Dataset: Cloth-classification (GitHub, SadiaAfrinPurba/Cloth-classification). Classes: girls dress, girls tops, kamiz, pant, scart, shirt, skirt, tie.

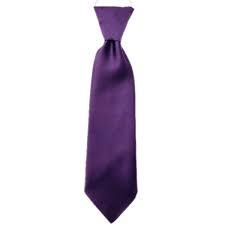
Label: tie

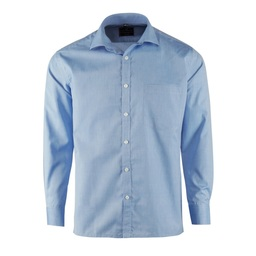
Label: shirt

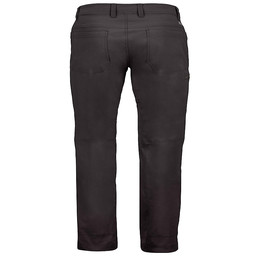
Label: pant

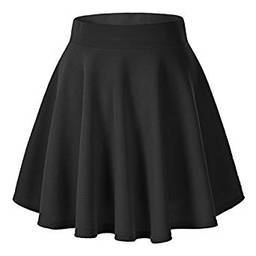
Label: skirt

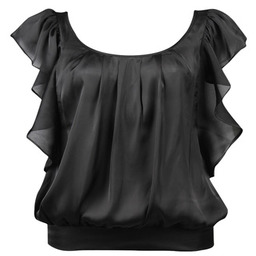
Label: girls tops

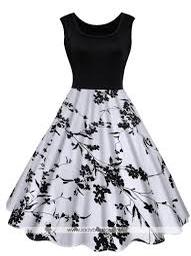
Label: girls dress
